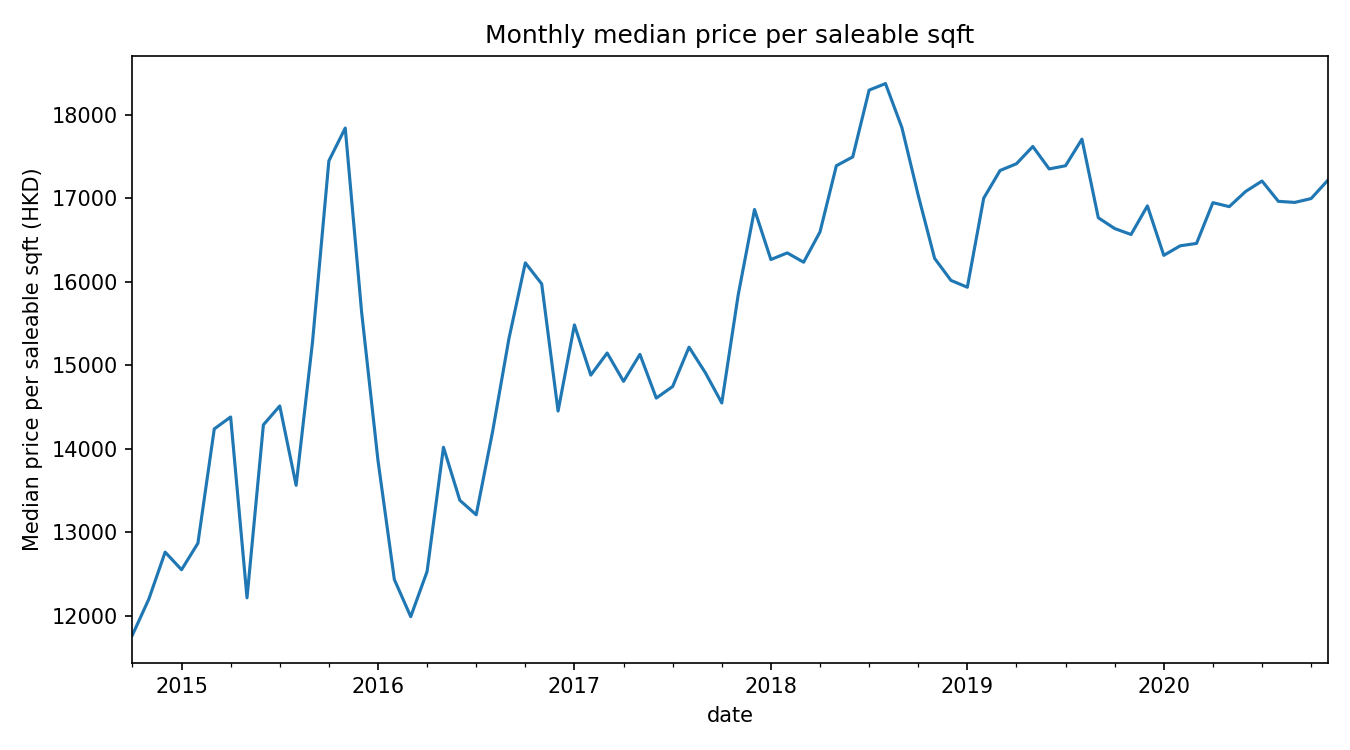

The file beside this chart, header and first rows:
date, price_per_saleable_sf
2014-10-31, 11772
2014-11-30, 12200
2014-12-31, 12764
2015-01-31, 12553
2015-02-28, 12870
2015-03-31, 14240
2015-04-30, 14383
2015-05-31, 12217
2015-06-30, 14288
2015-07-31, 14515
2015-08-31, 13564
2015-09-30, 15278
2015-10-31, 17450
2015-11-30, 17843
2015-12-31, 15640
2016-01-31, 13862
2016-02-29, 12436
2016-03-31, 11991
2016-04-30, 12533
2016-05-31, 14020
2016-06-30, 13385
2016-07-31, 13211
2016-08-31, 14207
2016-09-30, 15322
2016-10-31, 16228
2016-11-30, 15977
2016-12-31, 14454
2017-01-31, 15485
2017-02-28, 14884
2017-03-31, 15149
2017-04-30, 14809
2017-05-31, 15132
2017-06-30, 14609
2017-07-31, 14748
2017-08-31, 15219
2017-09-30, 14912
2017-10-31, 14551
2017-11-30, 15840
2017-12-31, 16867
2018-01-31, 16268
2018-02-28, 16348
2018-03-31, 16236
2018-04-30, 16599
2018-05-31, 17391
2018-06-30, 17497
2018-07-31, 18297
2018-08-31, 18375
2018-09-30, 17850
2018-10-31, 17037
2018-11-30, 16282
2018-12-31, 16018
2019-01-31, 15936
2019-02-28, 17003
2019-03-31, 17334
2019-04-30, 17415
2019-05-31, 17622
2019-06-30, 17353
2019-07-31, 17391
2019-08-31, 17709
2019-09-30, 16768
... 14 more rows
